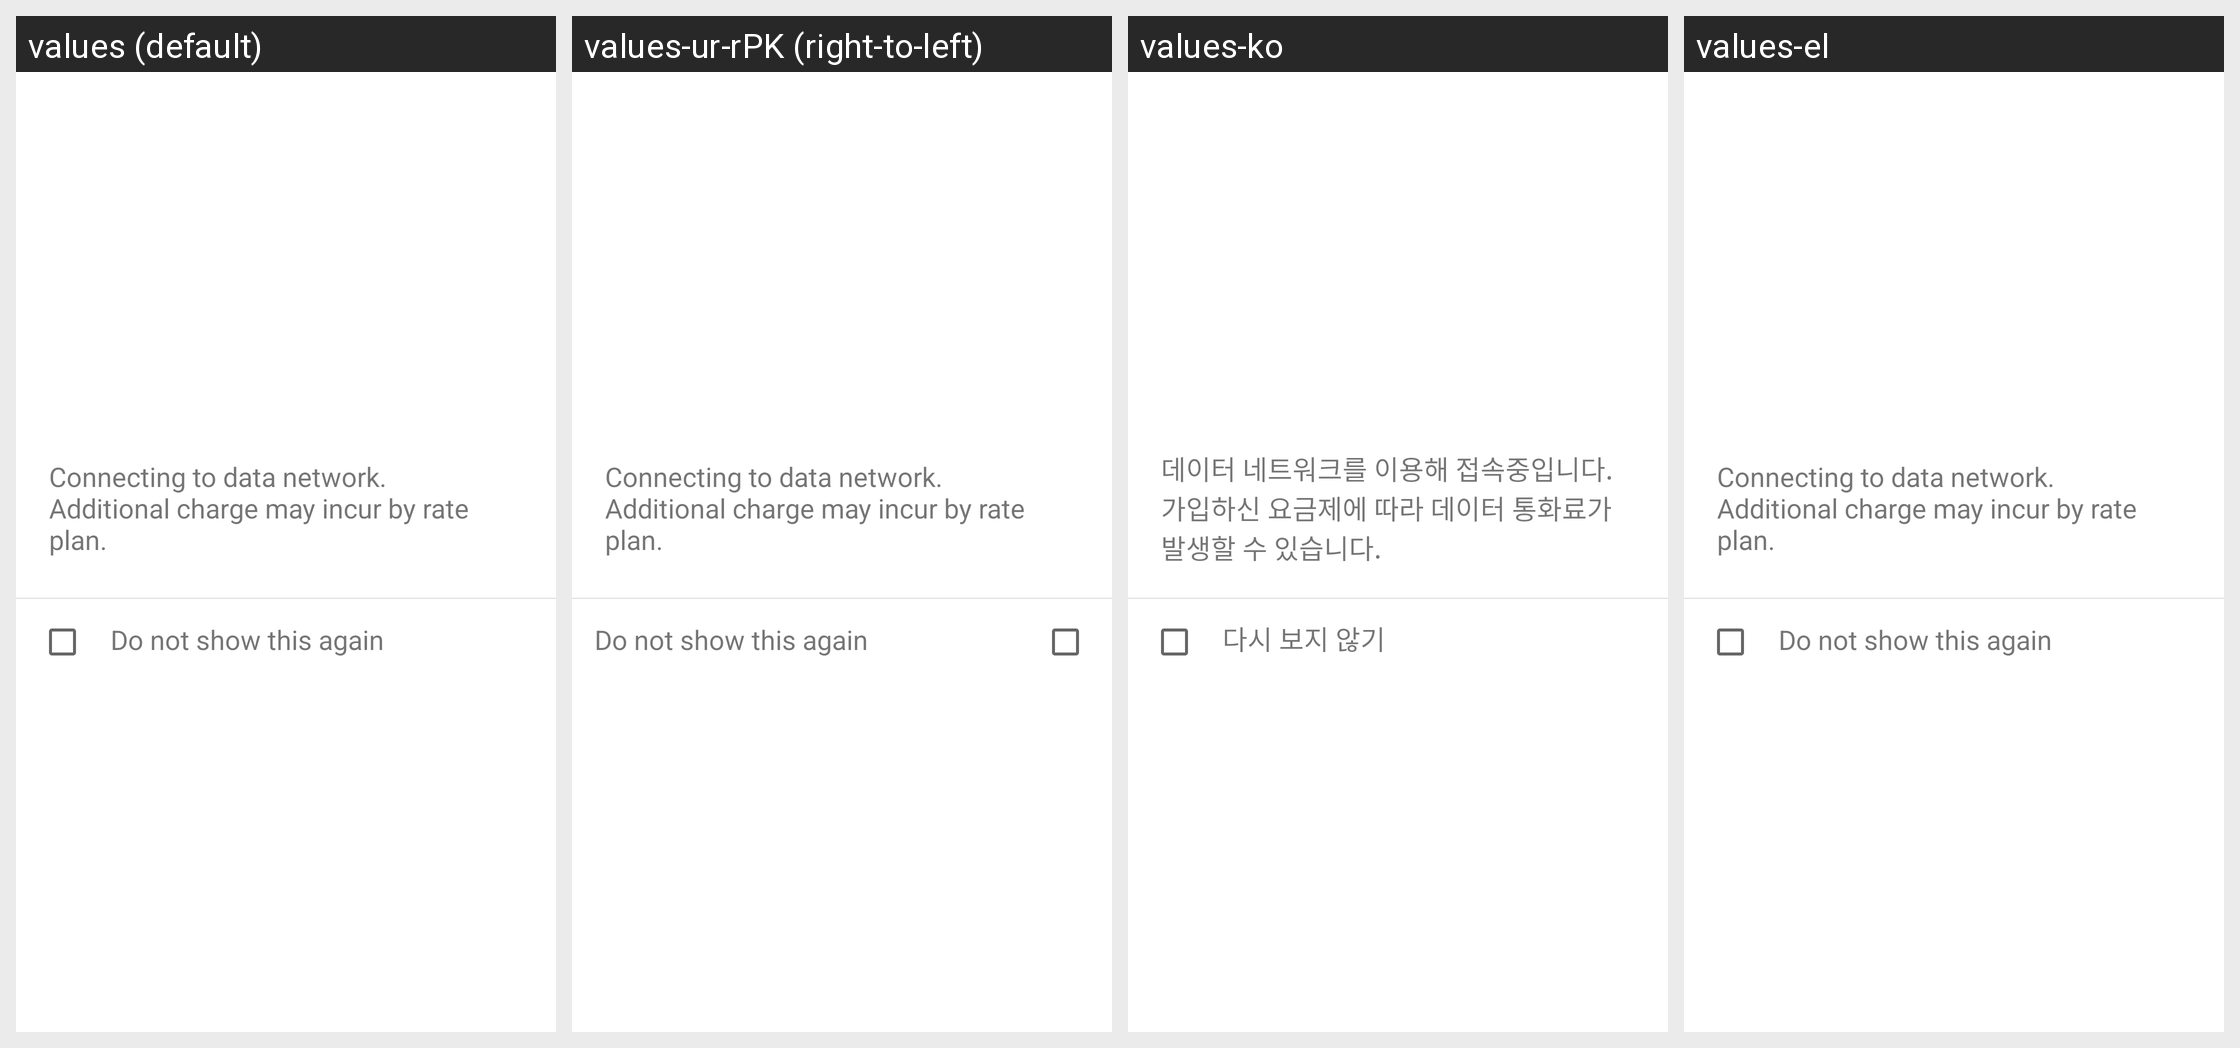

Locale-by-locale string values for the Android screen shown in this grid:
Android screen res/layout/normal_inform_chkbox_popup.xml rendered under 4 locales, left to right: values (default), values-ur-rPK (right-to-left), values-ko, values-el. Device: Nexus 5 (rendered at 1080×1920; each locale shown at half size, 540×960, under a caption strip naming it); theme Theme.MaterialComponents.DayNight.NoActionBar.
Other locales in the repository, not shown: values-ca, values-es, values-fi, values-fr-rCA, values-hr, values-in, values-ja, values-lt, values-mn-rMN, values-ro, values-sk, values-sq-rAL, values-sr, values-sv, values-sw, values-tl, values-uk, values-zh-rHK, values-zh-rTW.
Strings drawn on this screen, with the default value and each locale's value (text and hints the layout hard-codes, and strings that could not be matched under every locale, appear in the picture but are not listed):

popup3GNetworkWarning
  values: Connecting to data network.
      Additional charge may incur by rate plan.
  values-ur-rPK: Connecting to data network.
      Additional charge may incur by rate plan.  [not translated; the default value is used]
  values-ko: 데이터 네트워크를 이용해 접속중입니다.
      가입하신 요금제에 따라 데이터 통화료가 발생할 수 있습니다.
  values-el: Connecting to data network.
      Additional charge may incur by rate plan.  [not translated; the default value is used]

popupRememberDecision
  values: Do not show this again
  values-ur-rPK: Do not show this again  [not translated; the default value is used]
  values-ko: 다시 보지 않기
  values-el: Do not show this again  [not translated; the default value is used]
